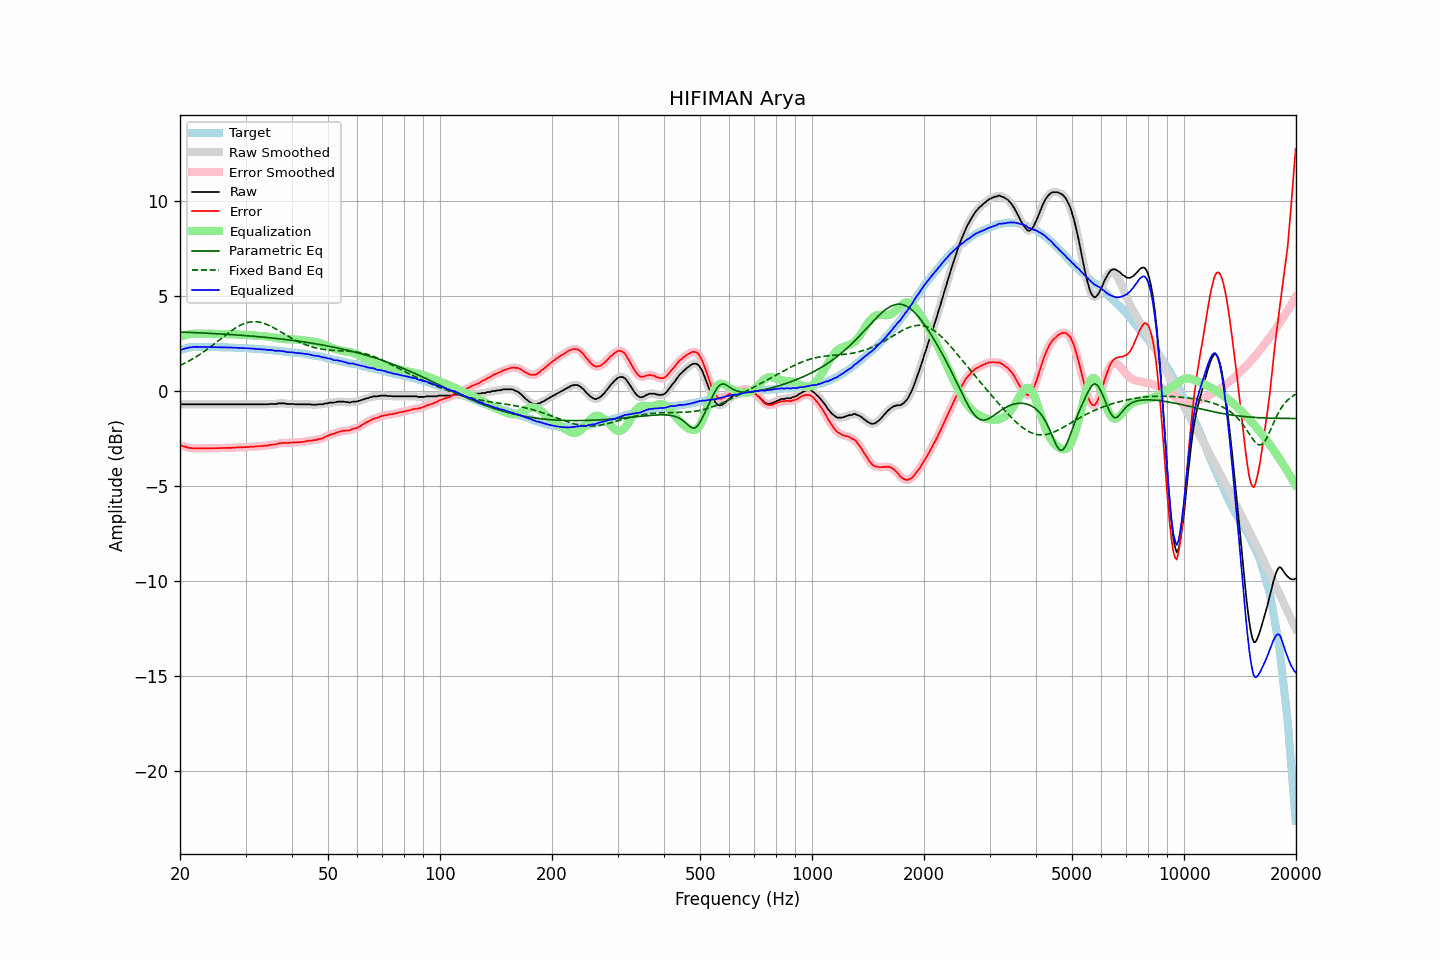

The table this chart was drawn from, first rows:
frequency, raw, error, smoothed, error_smoothed, equalization, parametric_eq, fixed_band_eq, equalized_raw, equalized_smoothed, target
20.00, -0.70, -2.85, -0.70, -2.85, 2.85, 3.11, 1.34, 2.15, 2.15, 2.15
20.20, -0.70, -2.88, -0.70, -2.88, 2.88, 3.10, 1.38, 2.18, 2.18, 2.18
20.40, -0.70, -2.91, -0.70, -2.91, 2.91, 3.10, 1.42, 2.21, 2.21, 2.21
20.61, -0.70, -2.93, -0.70, -2.93, 2.93, 3.10, 1.47, 2.23, 2.23, 2.23
20.81, -0.70, -2.96, -0.70, -2.96, 2.96, 3.09, 1.51, 2.26, 2.26, 2.26
21.02, -0.70, -2.99, -0.70, -2.98, 2.98, 3.09, 1.56, 2.28, 2.28, 2.29
21.23, -0.70, -3.00, -0.70, -3.00, 2.99, 3.09, 1.60, 2.29, 2.29, 2.30
21.44, -0.70, -3.01, -0.70, -3.01, 3.01, 3.08, 1.65, 2.31, 2.31, 2.31
21.66, -0.70, -3.02, -0.70, -3.01, 3.02, 3.08, 1.70, 2.32, 2.32, 2.32
21.87, -0.70, -3.02, -0.70, -3.02, 3.02, 3.08, 1.75, 2.32, 2.32, 2.32
22.09, -0.70, -3.03, -0.70, -3.02, 3.02, 3.07, 1.80, 2.32, 2.32, 2.33
22.31, -0.70, -3.03, -0.70, -3.03, 3.02, 3.07, 1.86, 2.32, 2.32, 2.33
22.54, -0.70, -3.03, -0.70, -3.03, 3.02, 3.06, 1.91, 2.32, 2.32, 2.32
22.76, -0.70, -3.03, -0.70, -3.02, 3.02, 3.06, 1.97, 2.32, 2.32, 2.32
22.99, -0.70, -3.01, -0.70, -3.02, 3.02, 3.06, 2.02, 2.32, 2.32, 2.31
23.22, -0.70, -3.01, -0.70, -3.02, 3.02, 3.05, 2.08, 2.32, 2.32, 2.31
23.45, -0.70, -3.01, -0.70, -3.01, 3.02, 3.05, 2.14, 2.32, 2.32, 2.31
23.69, -0.70, -3.01, -0.70, -3.01, 3.02, 3.04, 2.20, 2.32, 2.32, 2.31
23.92, -0.70, -3.01, -0.70, -3.02, 3.02, 3.04, 2.26, 2.32, 2.32, 2.31
24.16, -0.70, -3.02, -0.70, -3.02, 3.02, 3.03, 2.33, 2.32, 2.32, 2.32
24.40, -0.70, -3.02, -0.70, -3.02, 3.02, 3.03, 2.39, 2.31, 2.31, 2.32
24.65, -0.70, -3.01, -0.70, -3.02, 3.02, 3.03, 2.46, 2.31, 2.31, 2.31
24.89, -0.70, -3.01, -0.70, -3.01, 3.01, 3.02, 2.52, 2.31, 2.31, 2.31
25.14, -0.70, -3.01, -0.70, -3.01, 3.01, 3.02, 2.59, 2.31, 2.31, 2.31
25.39, -0.70, -3.01, -0.70, -3.01, 3.01, 3.01, 2.66, 2.31, 2.31, 2.31
25.65, -0.70, -3.01, -0.70, -3.01, 3.01, 3.01, 2.72, 2.31, 2.31, 2.31
25.91, -0.70, -3.00, -0.70, -3.00, 3.00, 3.00, 2.79, 2.30, 2.30, 2.30
26.16, -0.70, -3.00, -0.70, -3.00, 3.00, 3.00, 2.86, 2.30, 2.30, 2.30
26.43, -0.70, -3.00, -0.70, -3.00, 3.00, 2.99, 2.92, 2.30, 2.30, 2.30
26.69, -0.70, -3.00, -0.70, -3.00, 3.00, 2.99, 2.99, 2.30, 2.30, 2.30
26.96, -0.70, -3.00, -0.70, -3.00, 3.00, 2.98, 3.05, 2.30, 2.30, 2.30
27.23, -0.70, -3.00, -0.70, -3.00, 2.99, 2.98, 3.11, 2.29, 2.29, 2.30
27.50, -0.70, -3.00, -0.70, -2.99, 2.99, 2.97, 3.18, 2.29, 2.29, 2.30
27.77, -0.70, -2.98, -0.70, -2.99, 2.99, 2.96, 3.23, 2.29, 2.29, 2.28
28.05, -0.70, -2.98, -0.70, -2.98, 2.98, 2.96, 3.29, 2.28, 2.28, 2.28
28.33, -0.70, -2.97, -0.70, -2.98, 2.98, 2.95, 3.34, 2.28, 2.28, 2.27
28.62, -0.70, -2.97, -0.70, -2.97, 2.97, 2.95, 3.39, 2.27, 2.27, 2.27
28.90, -0.70, -2.97, -0.70, -2.97, 2.97, 2.94, 3.44, 2.27, 2.27, 2.27
29.19, -0.70, -2.96, -0.70, -2.97, 2.97, 2.93, 3.48, 2.27, 2.27, 2.26
29.48, -0.70, -2.97, -0.70, -2.96, 2.96, 2.93, 3.52, 2.26, 2.26, 2.27
29.78, -0.70, -2.96, -0.70, -2.96, 2.96, 2.92, 3.55, 2.26, 2.26, 2.26
30.08, -0.70, -2.96, -0.70, -2.96, 2.95, 2.92, 3.58, 2.25, 2.25, 2.26
30.38, -0.70, -2.95, -0.70, -2.95, 2.95, 2.91, 3.61, 2.25, 2.25, 2.25
30.68, -0.70, -2.95, -0.70, -2.94, 2.94, 2.90, 3.63, 2.24, 2.24, 2.24
30.99, -0.70, -2.93, -0.70, -2.94, 2.94, 2.89, 3.64, 2.24, 2.24, 2.23
31.30, -0.70, -2.93, -0.70, -2.93, 2.93, 2.89, 3.65, 2.23, 2.23, 2.23
31.61, -0.70, -2.93, -0.70, -2.93, 2.93, 2.88, 3.65, 2.23, 2.23, 2.23
31.93, -0.70, -2.92, -0.70, -2.92, 2.92, 2.87, 3.65, 2.22, 2.22, 2.22
32.24, -0.70, -2.91, -0.70, -2.91, 2.92, 2.87, 3.64, 2.21, 2.21, 2.21
32.57, -0.70, -2.91, -0.70, -2.91, 2.91, 2.86, 3.63, 2.21, 2.21, 2.21
32.89, -0.70, -2.91, -0.70, -2.90, 2.90, 2.85, 3.62, 2.20, 2.20, 2.21
33.22, -0.70, -2.90, -0.70, -2.90, 2.90, 2.84, 3.59, 2.20, 2.20, 2.19
33.55, -0.70, -2.89, -0.70, -2.89, 2.89, 2.84, 3.57, 2.19, 2.19, 2.19
33.89, -0.70, -2.88, -0.70, -2.89, 2.88, 2.83, 3.54, 2.18, 2.18, 2.18
34.23, -0.70, -2.88, -0.70, -2.88, 2.87, 2.82, 3.50, 2.17, 2.17, 2.18
34.57, -0.70, -2.87, -0.69, -2.86, 2.86, 2.81, 3.47, 2.16, 2.17, 2.17
34.92, -0.68, -2.84, -0.69, -2.85, 2.85, 2.80, 3.43, 2.17, 2.16, 2.16
35.27, -0.68, -2.83, -0.68, -2.83, 2.84, 2.79, 3.39, 2.16, 2.15, 2.15
35.62, -0.68, -2.82, -0.68, -2.82, 2.82, 2.78, 3.34, 2.14, 2.14, 2.14
35.97, -0.68, -2.81, -0.68, -2.81, 2.80, 2.78, 3.29, 2.12, 2.13, 2.13
... 635 more rows
